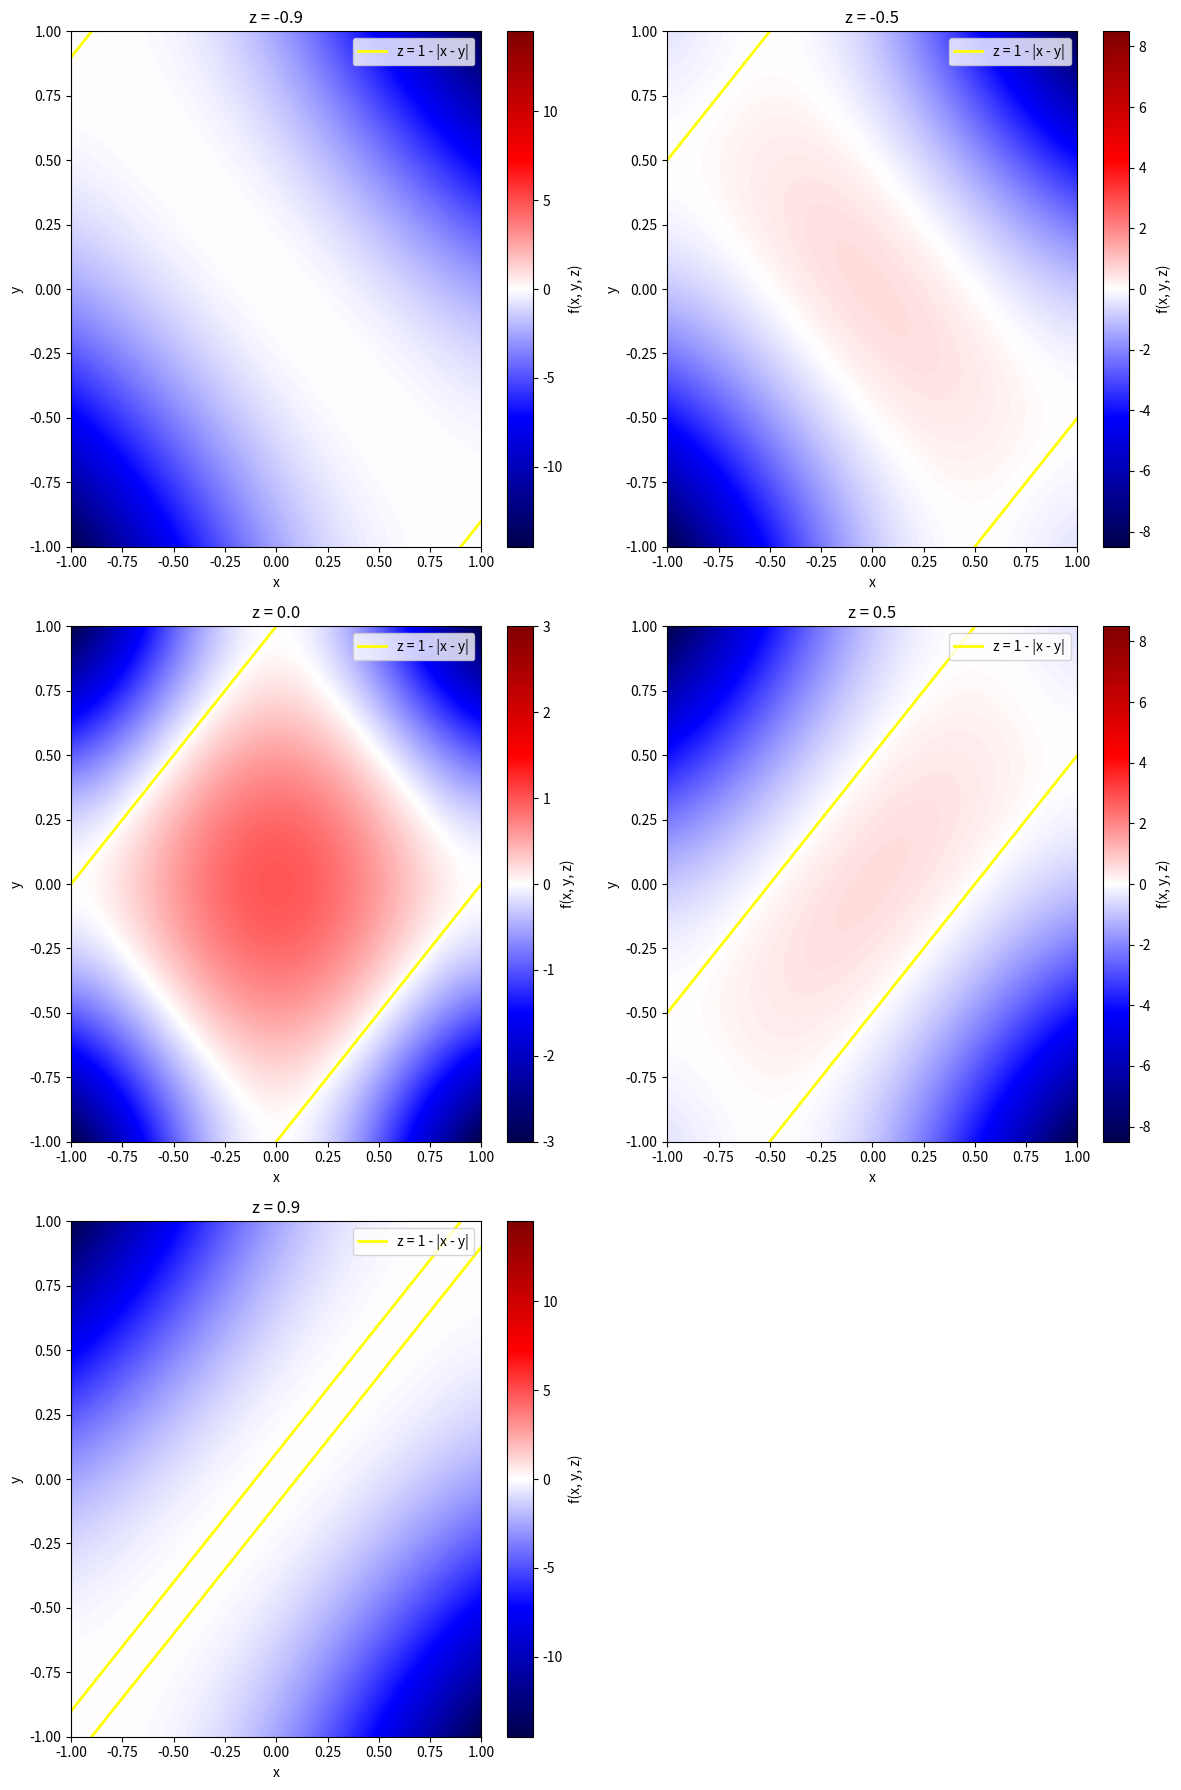

This figure's Python source:
import numpy as np
import matplotlib.pyplot as plt
from matplotlib import cm
from matplotlib.colors import TwoSlopeNorm

def f(x, y, z):
    """
    Computes the function f(x, y, z) = (x² + y² + z² - 1)² - 4(x²y² + y²z² + z²x² - 2xyz)
    """
    return (x**2 + y**2 + z**2 - 1)**2 - 4*(x**2 * y**2 + y**2 * z**2 + z**2 * x**2 - 2 * x * y * z)

def plot_heatmap(z_values, x_range=(-1, 1), y_range=(-1, 1), resolution=500):
    """
    Plots heatmaps of the function f for different slices of z with boundary lines for z = 1 - |x - y|.

    Parameters:
    - z_values: list or array of z slices to plot
    - x_range: tuple indicating the range of x values
    - y_range: tuple indicating the range of y values
    - resolution: number of points along each axis
    """
    # Create grid for x and y
    x = np.linspace(x_range[0], x_range[1], resolution)
    y = np.linspace(y_range[0], y_range[1], resolution)
    X, Y = np.meshgrid(x, y)

    num_plots = len(z_values)
    cols = 2  # Number of columns in subplot grid
    rows = (num_plots + cols - 1) // cols  # Compute required rows

    fig, axes = plt.subplots(rows, cols, figsize=(12, 6 * rows))
    axes = axes.flatten()  # Flatten in case of multiple rows

    for idx, z0 in enumerate(z_values):
        ax = axes[idx]
        Z = z0

        # Compute f(x, y, z0)
        F = f(X, Y, Z)

        # Determine symmetric range for color scaling to enhance contrast
        abs_max = np.max(np.abs(F))
        abs_max = np.ceil(abs_max * 10) / 10  # Round up to nearest tenth for symmetry

        # Define a diverging colormap with high contrast
        cmap = cm.seismic  # 'seismic', 'bwr', or 'coolwarm' are good options
        norm = TwoSlopeNorm(vmin=-abs_max, vcenter=0, vmax=abs_max)

        # Plot the heatmap with enhanced contrast
        heatmap = ax.imshow(F, extent=(x_range[0], x_range[1], y_range[0], y_range[1]),
                           origin='lower', cmap=cmap, aspect='auto', norm=norm)

        # Add a colorbar
        cbar = fig.colorbar(heatmap, ax=ax)
        cbar.set_label('f(x, y, z)')

        # Calculate boundary lines for z = 1 - |x - y|
        c = 1 - Z  # c = 1 - z0

        if c >= 0:
            # Define x values within the range
            x_vals = np.linspace(x_range[0], x_range[1], 1000)

            # Calculate corresponding y values for the boundary lines
            y1 = x_vals - c
            y2 = x_vals + c

            # Clip y values to y_range
            y1_clipped = np.clip(y1, y_range[0], y_range[1])
            y2_clipped = np.clip(y2, y_range[0], y_range[1])

            # To avoid plotting lines outside the plot area
            valid1 = (y1 >= y_range[0]) & (y1 <= y_range[1])
            valid2 = (y2 >= y_range[0]) & (y2 <= y_range[1])

            ax.plot(x_vals[valid1], y1_clipped[valid1], color='yellow', linewidth=2, label='z = 1 - |x - y|')
            ax.plot(x_vals[valid2], y2_clipped[valid2], color='yellow', linewidth=2)

            # Optional: Add a legend for the boundary lines
            ax.legend(loc='upper right')

        # Set plot titles and labels
        ax.set_title(f'z = {z0}')
        ax.set_xlabel('x')
        ax.set_ylabel('y')

        # Set limits to ensure consistency across plots
        ax.set_xlim(x_range)
        ax.set_ylim(y_range)

    # If there are unused subplots, remove them
    for j in range(idx + 1, rows * cols):
        fig.delaxes(axes[j])

    plt.tight_layout()
    plt.show()

if __name__ == "__main__":
    # Define the z slices you want to plot within [-1, 1]
    z_values = [-0.9, -0.5, 0.0, 0.5, 0.9]

    plot_heatmap(z_values)
